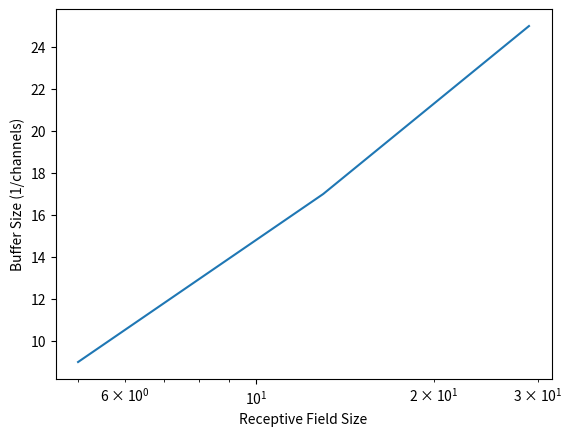

Here is the Python script that generated this plot:
from typing import List, Union

import networkx as nx

def get_receptive_field_size(kernel_size: int,
                             num_layers: int,
                             dilation_exponential_base: int = 2):
    """Calculate the receptive field size of a TCN. We assume the TCN structure of the paper
    from Bai et al.

    Due to: https://github.com/locuslab/TCN/issues/44#issuecomment-677949937

    Args:
        kernel_size (int): Size of the kernel.
        num_layers (int): Number of layers in the TCN.
        dilation_exponential_base (int, optional): Dilation exponential size. Defaults to 2.

    Returns:
        int: Receptive field size.
    """

    return sum([
        2 * dilation_exponential_base**(l - 1) * (kernel_size - 1)
        for l in range(num_layers, 0, -1)
    ]) + 1

def create_graph(kernel_size: int, num_layers: int, input_size: Union[int, None] = None):
    """Create computation graph of a TCN network. Assumes the structure of the TCN as proposed by Bai et al.

    Args:
        kernel_size (int): Size of the kernel
        num_layers (int): Total number of layers in a TCN
        input_size (Union[int, None], optional): Maximum length of sequence as input into the TCN. Defaults to None.

    Returns:
        Tuple[nx.DiGraph, Dict[(int, int), (int. int)]: Tuple of NetworkX graph of the TCN and a dictionary of
        the positions of the nodes in the graph
    """

    G = nx.DiGraph()
    color_map = []

    if input_size is None:
        input_size = get_receptive_field_size(kernel_size, num_layers, 2)

    # Add nodes
    for i in range(input_size):
        for j in range(2 * num_layers + 1):
            G.add_node((i, j))

            # Make the first layer yellow, the rest blue
            if j == 0:
                color_map.append('yellow')
            else:
                color_map.append('blue')

    # Create pos dictionary
    pos = {}

    for i in range(input_size):
        for j in range(2 * num_layers + 1):
            pos[(i, j)] = (i, j)

    for i in range(input_size):
        for j in range(2 * num_layers + 1):
            # Add edges
            # Always add edge to previous layer with the same i value
            # Also add edge to previous layer with i value of i - kernel_size * n, where n is the dilation
            # This dilation is calculated by the formula: dilation ** (num_layers - j - 1)

            # Add residual connection
            if j % 2 == 0 and j > 0:
                G.add_edge((i, j - 2), (i, j))

            if j > 0:
                # Add connection to previous layer
                G.add_edge((i, j - 1), (i, j))

                dilation = 2**((j + 1) // 2 - 1)

                for k in range(1, kernel_size):
                    if i - k * dilation >= 0:
                        G.add_edge((i - k * dilation, j - 1), (i, j))

    # Find all ancestors of the last node in the last layer
    ancestors = nx.ancestors(
        G, (input_size - 1, num_layers * 2)) | {(input_size - 1, num_layers * 2)}
    

    # TODO: include coloring as an option in this function
    # # Make all ancestors red
    # for node in ancestors:
    #     i, j = node

    #     color_map[i * (num_layers * 2 + 1) + j] = 'red'

    # Remove all nodes that are not ancestors
    for i in range(input_size):
        for j in range(2 * num_layers + 1):
            if (i, j) not in ancestors:
                G.remove_node((i, j))

    return G, pos


def calc_MACs(G: nx.DiGraph, kernel_size: int, input_channels: int, intermediate_channels: List[int], input_size: Union[int, None] = None):
    total_MACs = 0

    num_layers = len(intermediate_channels)

    if input_size is None:
        input_size = get_receptive_field_size(kernel_size, num_layers, 2)

    if type(intermediate_channels[0]) == int:
        intermediate_channels = [[a, a] for a in intermediate_channels]

    # Flatten list
    intermediate_channels = [item for sublist in intermediate_channels for item in sublist]

    for i in range(input_size):
        for j in range(2 * num_layers + 1):
            # Check if node exists
            if (i, j) not in G.nodes:
                continue

            effective_kernel_size = len(list(G.predecessors((i, j))))

            if effective_kernel_size > 0:
                if j == 1:
                    total_MACs += input_channels * intermediate_channels[0] * (effective_kernel_size + 1)
                else:
                    total_MACs += intermediate_channels[j-2] * intermediate_channels[j-1] * effective_kernel_size

    return total_MACs

        

def get_max_buffer_size(kernel_size: int, num_layers: int) -> int:
    """Get the max required buffer size of the TCN. Buffer size means maximum amount of activations that need
    to be kept in memory at the same  time. This function assumes that only one input is processed at a time
    (i.e. batch size is 1). For higher batch size, multiply the buffer size by the batch size.

    Args:
        kernel_size (int): Kernel size.
        num_layers (int): Number of layers.

    Returns:
        int: Max required buffer size.
    """

    return (2*num_layers-1)*(kernel_size-1)+kernel_size


if __name__ == "__main__":
    import matplotlib.pyplot as plt

    k = 3
    total_layers = 4

    # Plot for kernel size 5 and levels 1 to 30 (inclusive) the buffer size on the y-axis with the receptive field size on the x-axis.
    X, y = zip(*[(get_receptive_field_size(k, l, 2), get_max_buffer_size(k, 2*l)) for l in range(1, total_layers)])

    plt.xlabel("Receptive Field Size")
    plt.ylabel("Buffer Size (1/channels)")
    # Set x-axis to be log scale
    plt.xscale("log")

    plt.plot(X, y)
    plt.show()
